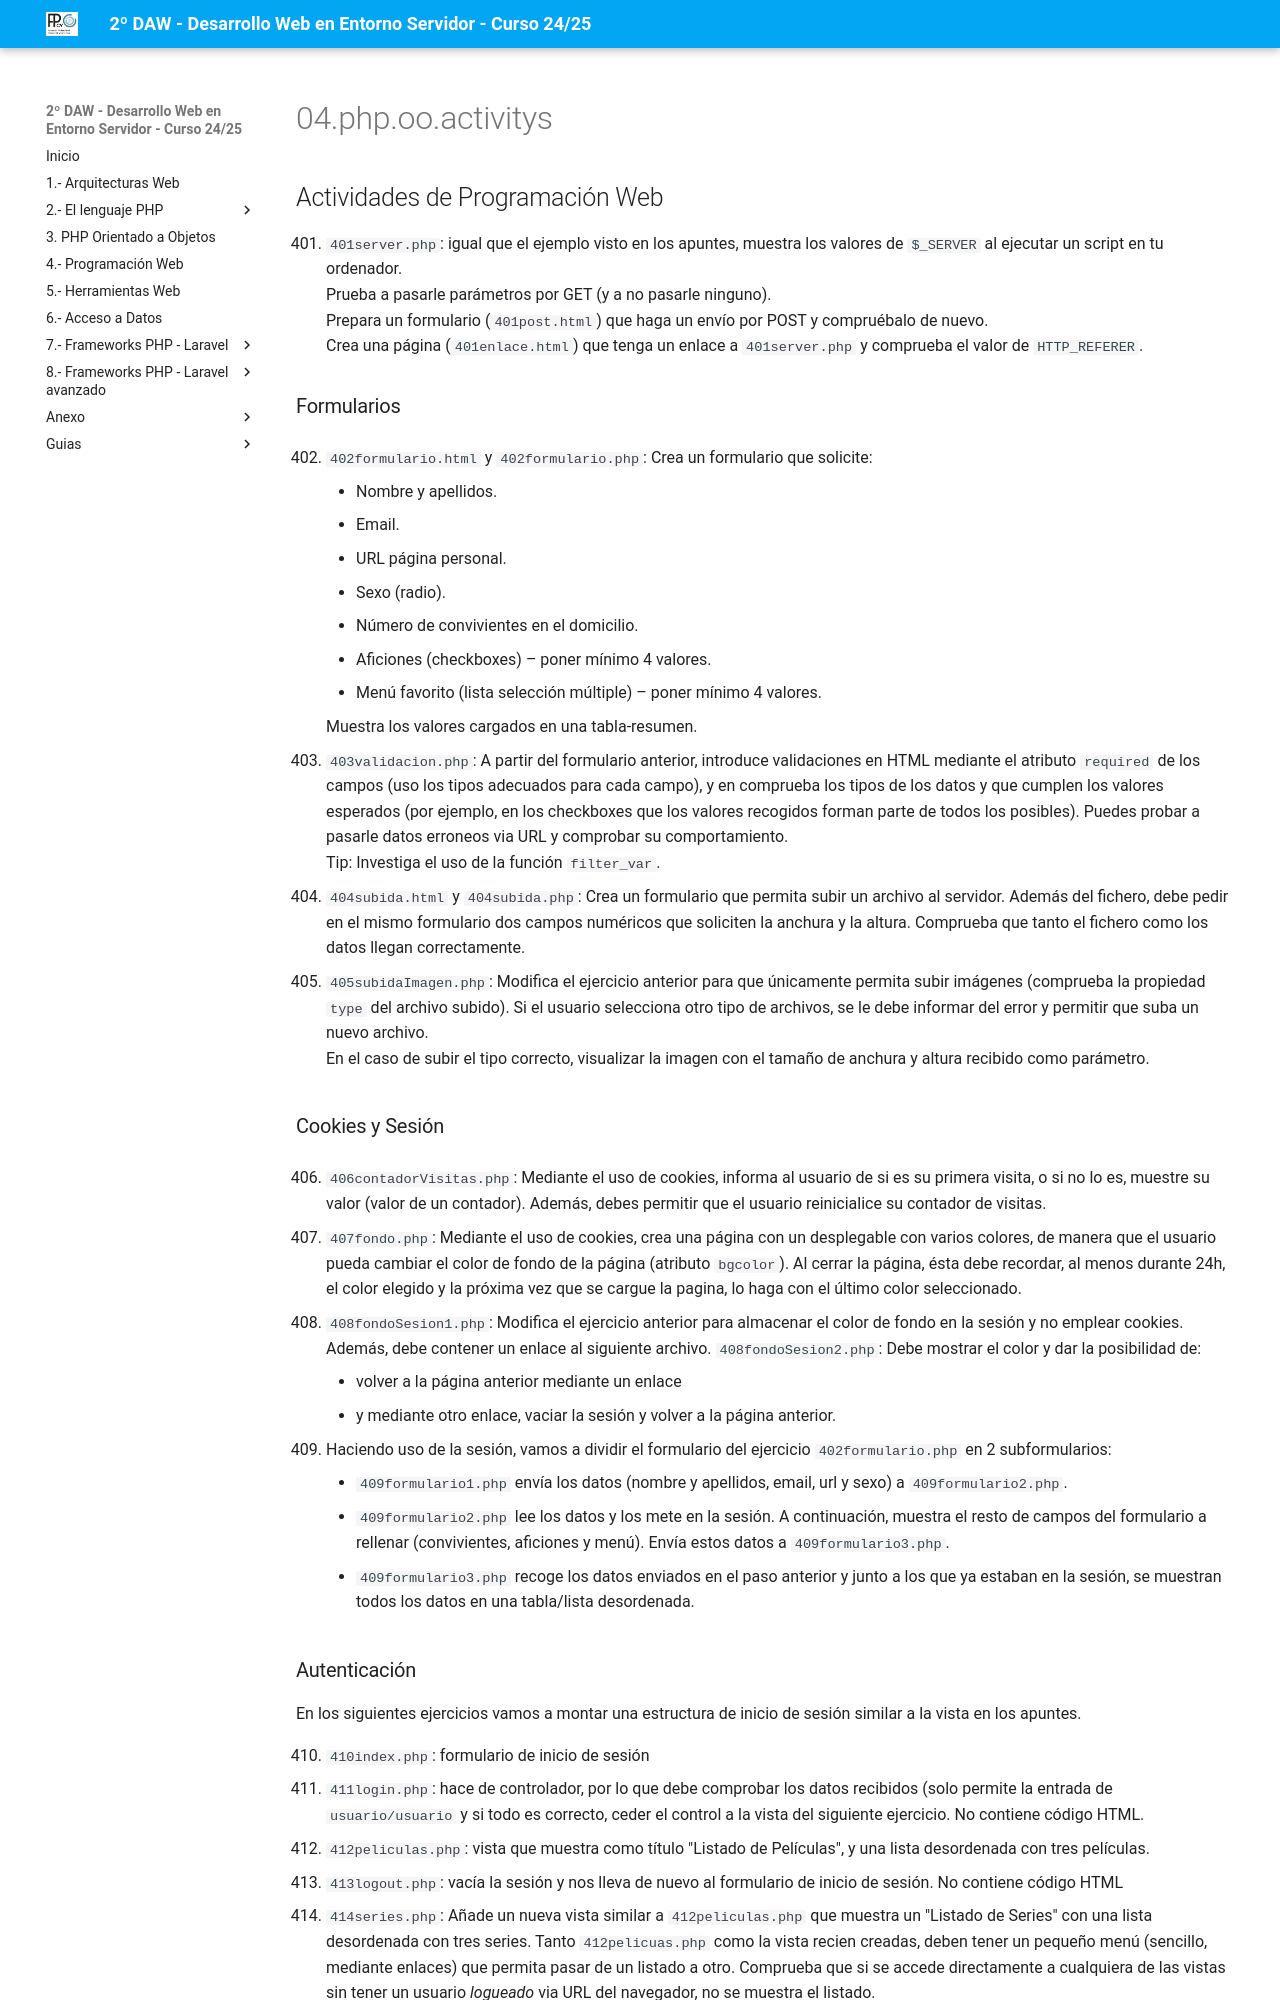

repository: jssdocente/dwes2425d · page: actividades/04.php.oo.activitys.html · generator: mkdocs

## Actividades de Programación Web

401. `401server.php`: igual que el ejemplo visto en los apuntes, muestra los valores de `$_SERVER` al ejecutar un script en tu ordenador.  
Prueba a pasarle parámetros por GET (y a no pasarle ninguno).  
Prepara un formulario (`401post.html`) que haga un envío por POST y compruébalo de nuevo.  
Crea una página (`401enlace.html`) que tenga un enlace a `401server.php` y comprueba el valor de `HTTP_REFERER`.

### Formularios

402. `402formulario.html` y `402formulario.php`: Crea un formulario que solicite:

    * Nombre y apellidos.
    * Email.
    * URL página personal.
    * Sexo (radio).
    * Número de convivientes en el domicilio.
    * Aficiones (checkboxes) – poner mínimo 4 valores.
    * Menú favorito (lista selección múltiple) – poner mínimo 4 valores.
     
    Muestra los valores cargados en una tabla-resumen.

403. `403validacion.php`: A partir del formulario anterior, introduce validaciones en HTML mediante el atributo `required` de los campos (uso los tipos adecuados para cada campo), y en comprueba los tipos de los datos y que cumplen los valores esperados (por ejemplo, en los checkboxes que los valores recogidos forman parte de todos los posibles). Puedes probar a pasarle datos erroneos via URL y comprobar su comportamiento.  
Tip: Investiga el uso de la función `filter_var`.

404. `404subida.html` y `404subida.php`: Crea un formulario que permita subir un archivo al servidor.
Además del fichero, debe pedir en el mismo formulario dos campos numéricos que soliciten la anchura y la altura. Comprueba que tanto el fichero como los datos llegan correctamente.

405. `405subidaImagen.php`: Modifica el ejercicio anterior para que únicamente permita subir imágenes (comprueba la propiedad `type` del archivo subido). Si el usuario selecciona otro tipo de archivos, se le debe informar del error y permitir que suba un nuevo archivo.  
En el caso de subir el tipo correcto, visualizar la imagen con el tamaño de anchura y altura recibido como parámetro.

### Cookies y Sesión

406. `406contadorVisitas.php`: Mediante el uso de cookies, informa al usuario de si es su primera visita, o si no lo es, muestre su valor (valor de un contador).
Además, debes permitir que el usuario reinicialice su contador de visitas.

407. `407fondo.php`: Mediante el uso de cookies, crea una página con un desplegable con varios colores, de manera que el usuario pueda cambiar el color de fondo de la página (atributo `bgcolor`).
Al cerrar la página, ésta debe recordar, al menos durante 24h, el color elegido y la próxima vez que se cargue la pagina, lo haga con el último color seleccionado.

408. `408fondoSesion1.php`: Modifica el ejercicio anterior para almacenar el color de fondo en la sesión y no emplear cookies. Además, debe contener un enlace al siguiente archivo.
    `408fondoSesion2.php`: Debe mostrar el color y dar la posibilidad de:
    * volver a la página anterior mediante un enlace
    * y mediante otro enlace, vaciar la sesión y volver a la página anterior.

409. Haciendo uso de la sesión, vamos a dividir el formulario del ejercicio `402formulario.php` en 2 subformularios:

    * `409formulario1.php` envía los datos (nombre y apellidos, email, url y sexo) a `409formulario2.php`.
    * `409formulario2.php` lee los datos y los mete en la sesión. A continuación, muestra el resto de campos del formulario a rellenar (convivientes, aficiones y menú). Envía estos datos a `409formulario3.php`.
    * `409formulario3.php` recoge los datos enviados en el paso anterior y junto a los que ya estaban en la sesión, se muestran todos los datos en una tabla/lista desordenada.
